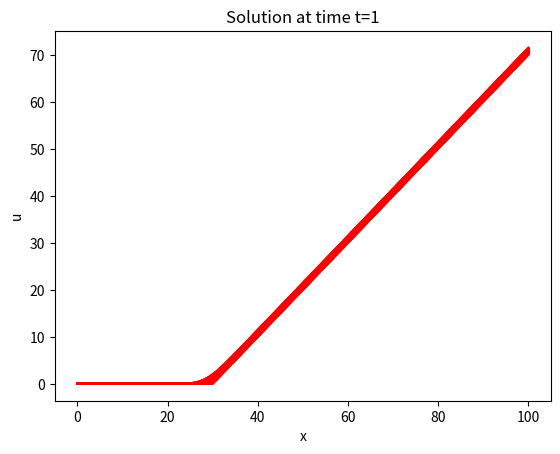

The matplotlib source for this figure:
"""
MATH572 Parabolic Problems

@author: Alessandro
"""
import sys, time
import numpy as np
import matplotlib.pyplot as plt
import scipy.sparse as sp
import scipy.sparse.linalg
import scipy.linalg

"""
===== ==========================================================
Name  Description
===== ==========================================================
Nx    The total number of mesh cells; mesh points are numbered
      from 0 to Nx.
T     The stop time for the simulation.
I     Initial condition (Python function of x).
a     Variable coefficient (constant).
L     Length of the domain ([0,L]).
x     Mesh points in space.
t     Mesh points in time.
n     Index counter in time.
u     Unknown at current/new time level.
u_n   u at the previous time level.
dx    Constant mesh spacing in x.
dt    Constant mesh spacing in t.
===== ==========================================================
Equation: (already rewritten asn an IVP)
u_t - 0.5*sigma^2*x^2*u_xx - r*x*u_x + ru = 0 
Call Option
I.C. u(x,0) = max(0,x-E)
B.C. u(0,t)=0, u(x_M,t) = x_M - E*exp(-r*t)

"""

def visualize(x, t, u):
    plt.plot(x, u, 'r')
#    plt.plot(x,u_ex(x, t),'b')
    plt.xlabel('x')
    plt.ylabel('u')
    plt.title('Solution at time t=%g' % t)
#    umin = 1.2*u.min()
#    umax = -umin
    #plt.axis([x[0], x[-1], -0.1, 150.])
    plt.show()



def IC(x,E):
# initial conditions
    N = x.size
    v = np.zeros(N)
    for i in range(0,N):
        v[i] = max(x[i]-E,0.) # call
        #v[i] = max(E-x[i],0.) # put
        
    return v
#    return np.sin(np.pi*x)

def BC(a,b,t,E,r):
    uL = 0. # call
    uR = b - E*np.exp(-r*t) # call
    #uL = E*np.exp(-r*t)  # put
    #uR = 0. # put
    return uL, uR

def f(x,t):
    return 0.0


# DEFINITION OF THE PROBLEM
T = 1. # final time
xl = 0. # leftmost point
xr = 100. # righmost point (xM)

sigma = 0.1 # volatility
r = 0.05
E = 30.


# discretization parameters
dt = 0.01
h = 1.
th = 1. # theta

Nx = int(round(np.abs(xr-xl)/h))
Nt = int(round(T/dt))

# Space mesh & time mesh
x = np.linspace(xl,xr,Nx+1)
t = np.linspace(0,T,Nt+1)

# Error computing data structures
eil = np.zeros(Nt)
el2l = np.zeros(Nt)


# MATRIX ASSEMBLY (for time independent coefficients)
u   = np.zeros(Nx+1)
u_n = np.zeros(Nx+1)


# Data structures for the linear system
A = np.zeros((Nx+1, Nx+1))
b = np.zeros(Nx+1)

Ad =sp.diags([1., -2., 1.], [-1, 0, 1], shape=[Nx+1, Nx+1], format = 'csr') #basic discretization
Ac =sp.diags([-1., 0., 1.], [-1, 0, 1], shape=[Nx+1, Nx+1], format = 'csr') #basic discretization
Ar = r*sp.identity(Nx+1, format = 'csr')

print(Ad)

for i in range(1,Nx):
    for j in range(i-1,i+2):
        print(i,j)
        Ad[i,j] = -0.5*(sigma**2)*(x[i]**2)/h**2*Ad[i,j]
        Ac[i,j] = -r*x[i]/(2*h)*Ac[i,j]

Ad[0, 0] = -0.5*(sigma**2)*x[0]**2/h**2*Ad[0,0]
Ad[0, 1] = -0.5*(sigma**2)*x[0]**2/h**2*Ad[0,1]
Ad[-1,-2] = -0.5*(sigma**2)*x[-1]**2/h**2*Ad[-1,-2]
Ad[-1,-1] = -0.5*(sigma**2)*x[-1]**2/h**2*Ad[-1,-1]

print(Ad)

Ac[0, 0] =  -r*x[0]/(2*h)*Ac[0,0]
Ac[0, 1] =  -r*x[0]/(2*h)*Ac[0,1]
Ac[-1,-2] = -r*x[-1]/(2*h)*Ac[-1,-2]
Ac[-1,-1] = -r*x[-1]/(2*h)*Ac[-1,-1]


A = Ad + Ac + Ar

LeftM = sp.identity(Nx+1, format = 'csr') + dt*th*A
RightM = sp.identity(Nx+1, format = 'csr') - dt*(1-th)*A

# boundary conditions
aux_bc = 1.
LeftM[0, 1] = 0.
LeftM[-1, -2] = 0.
LeftM[0, 0] = aux_bc
LeftM[-1, -1] = aux_bc


# REM: We could factorize the matrix LeftM here

# Initial conditions
tc = 0 # current time
u_n = IC(x, E)
visualize(x,tc,u_n)

# TIME LOOP
for n in range(0,Nt):
    tc += dt
    print("Computing at time", tc)
    # right hand side
    b = dt*(th*f(x,tc)+(1-th)*f(x,tc-dt)) + RightM*u_n
    uL, uR = BC(xl,xr,tc, E, r)
    b[0] = aux_bc*uL
    b[-1] = aux_bc*uR
    u = sp.linalg.spsolve(LeftM, b)
    print(u)
    visualize(x,tc,u)
    u_n = u

